Image classification data set "dataset" (YashBorkar273/Herb_Purity_Checker on GitHub). Class labels (3): adulterated, impure, pure.

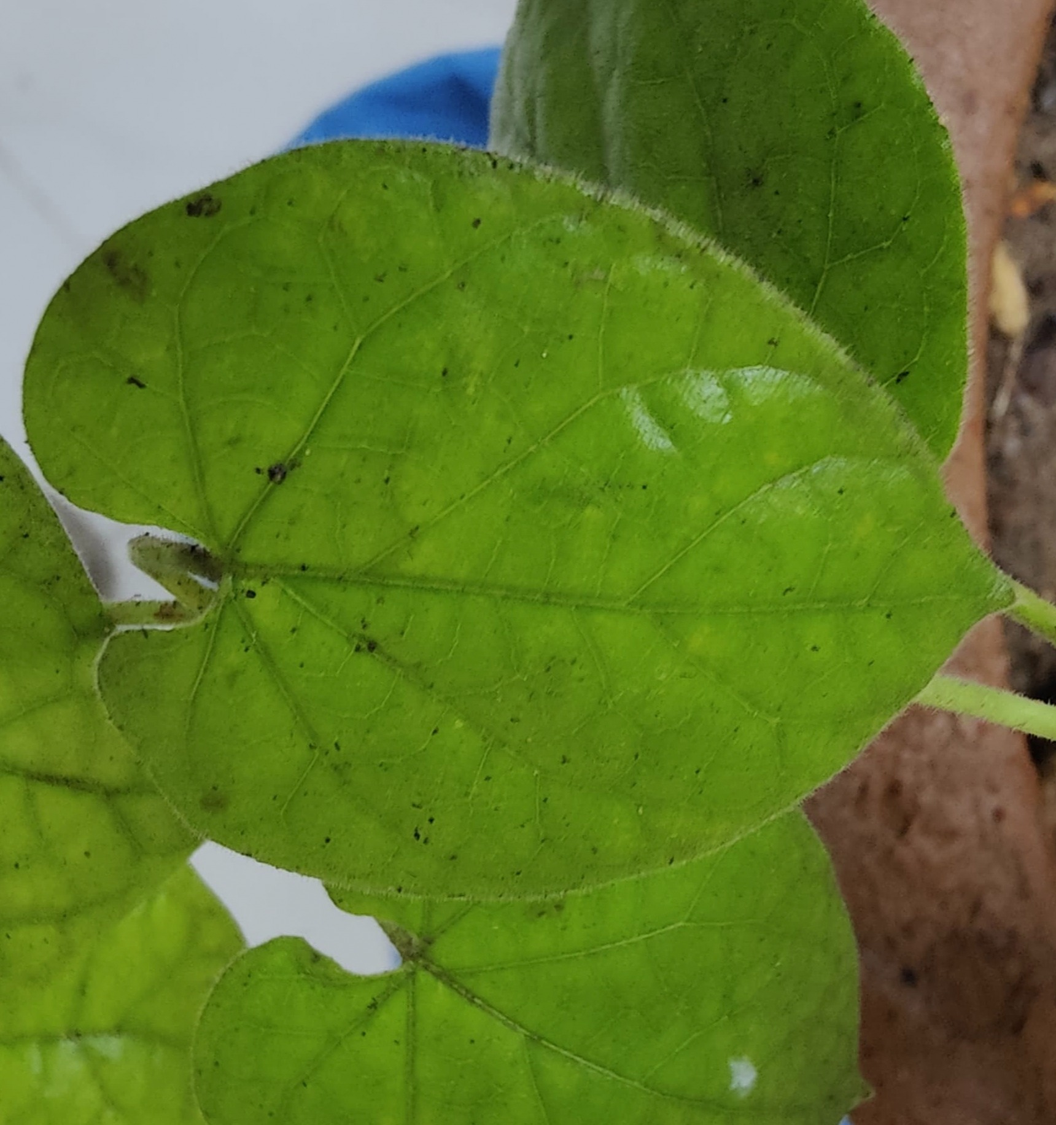
Label: pure

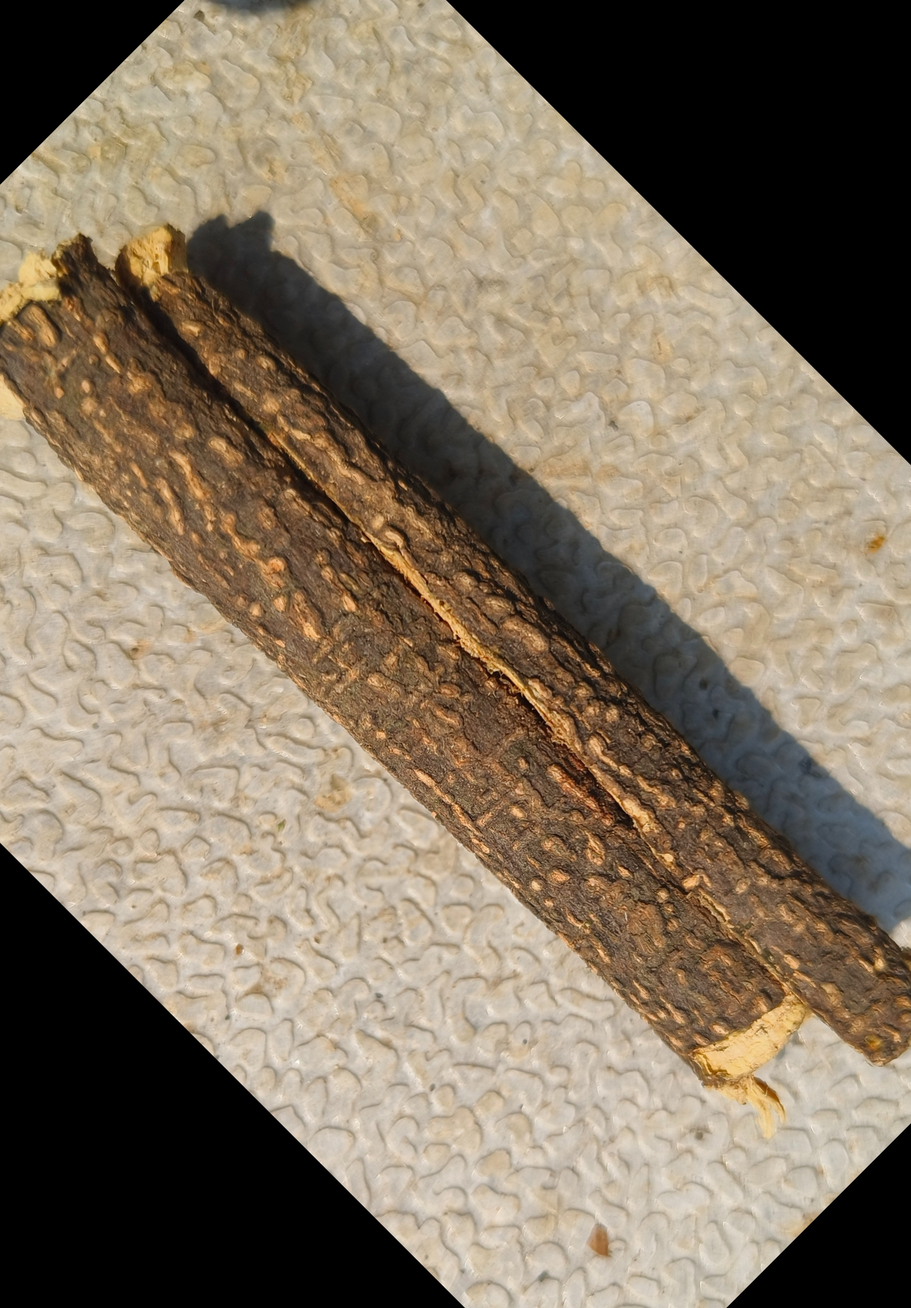
Label: impure

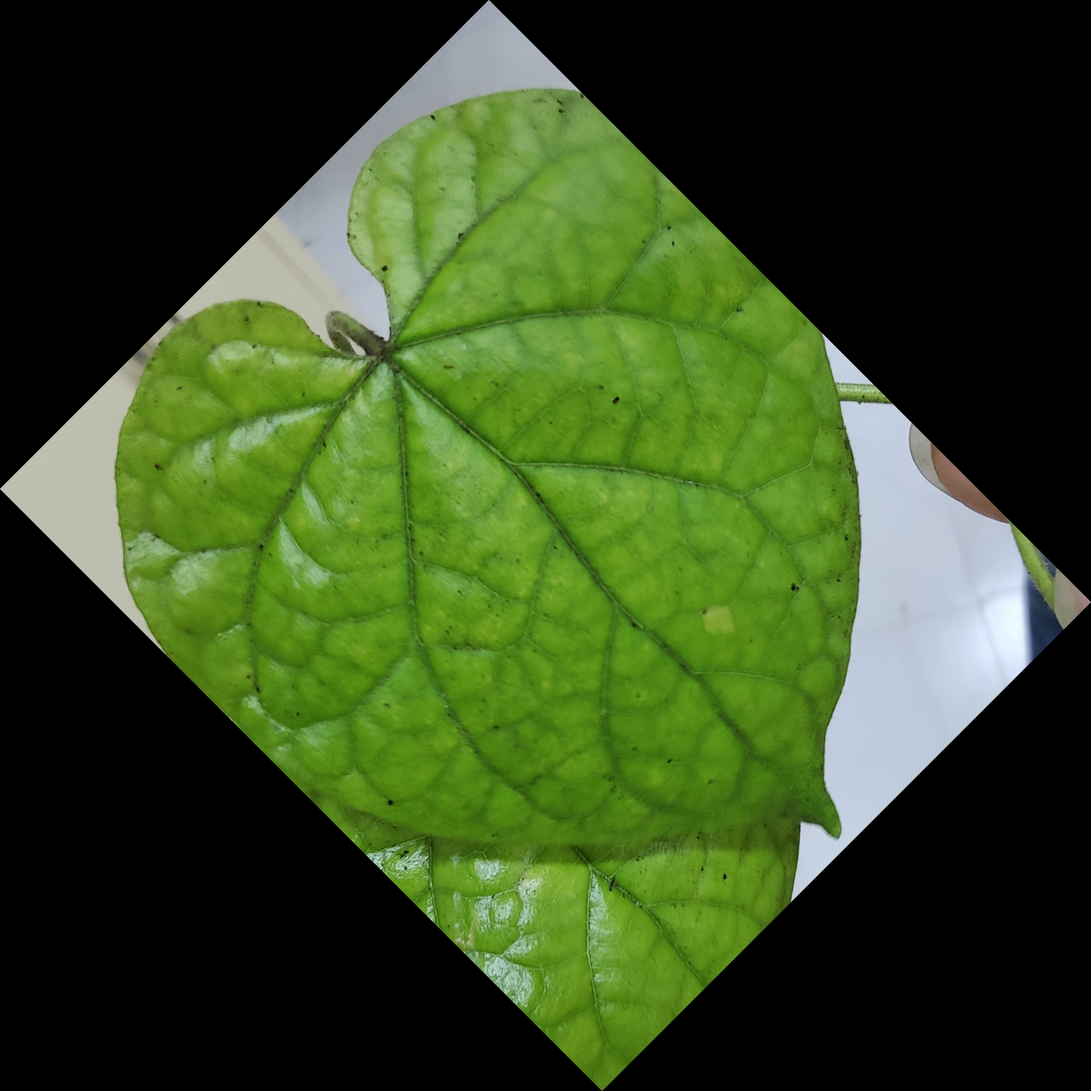
Label: pure

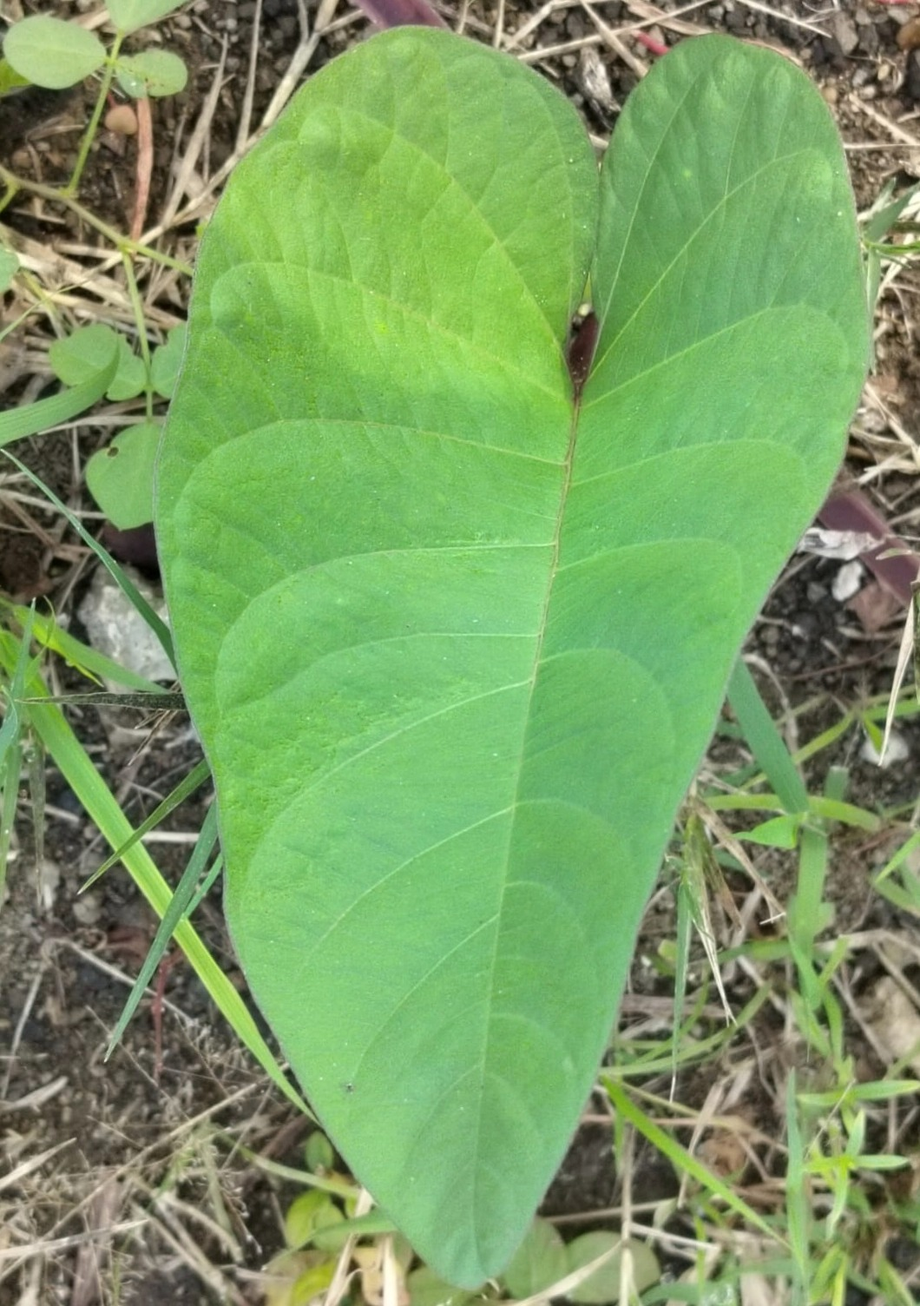
Label: impure

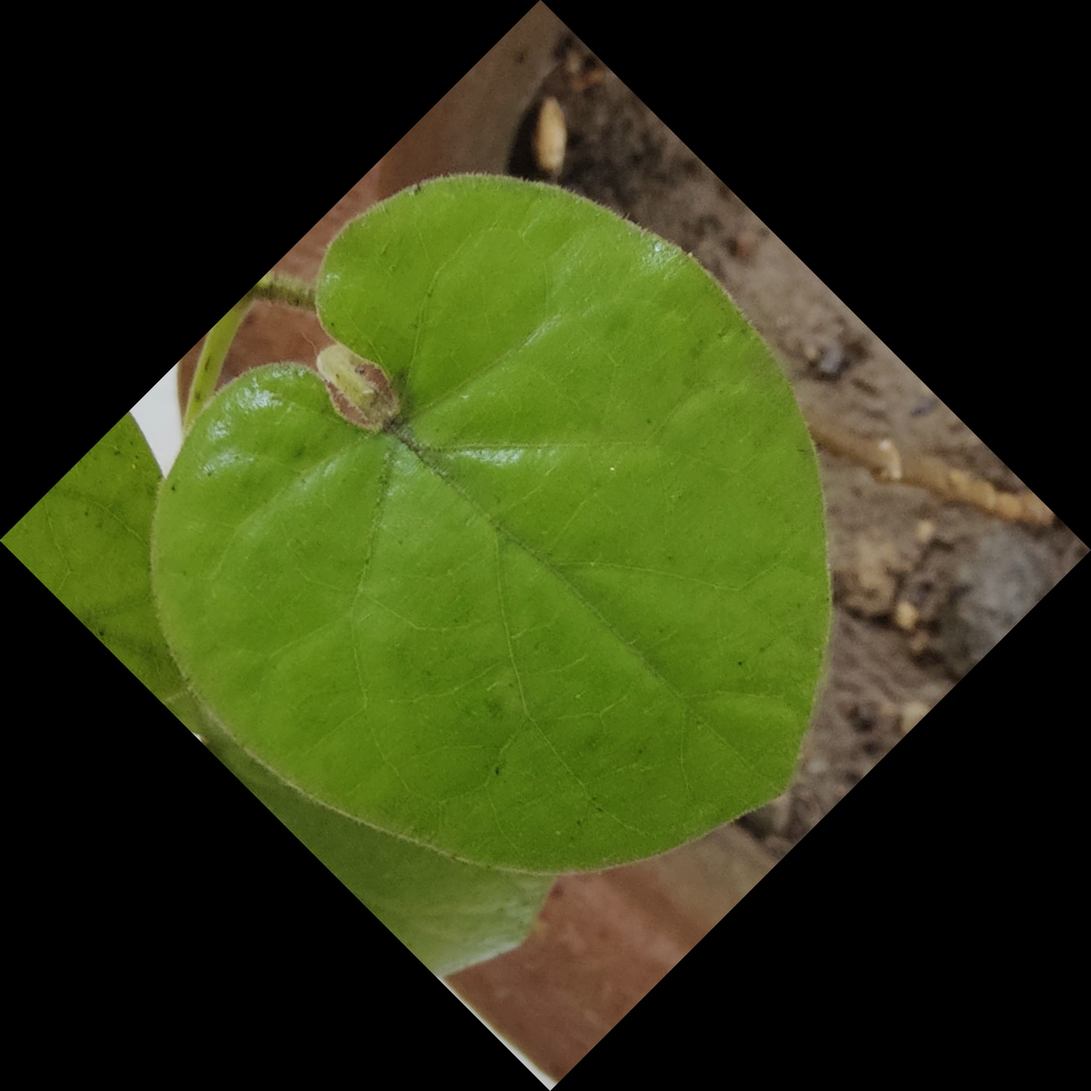
Label: pure

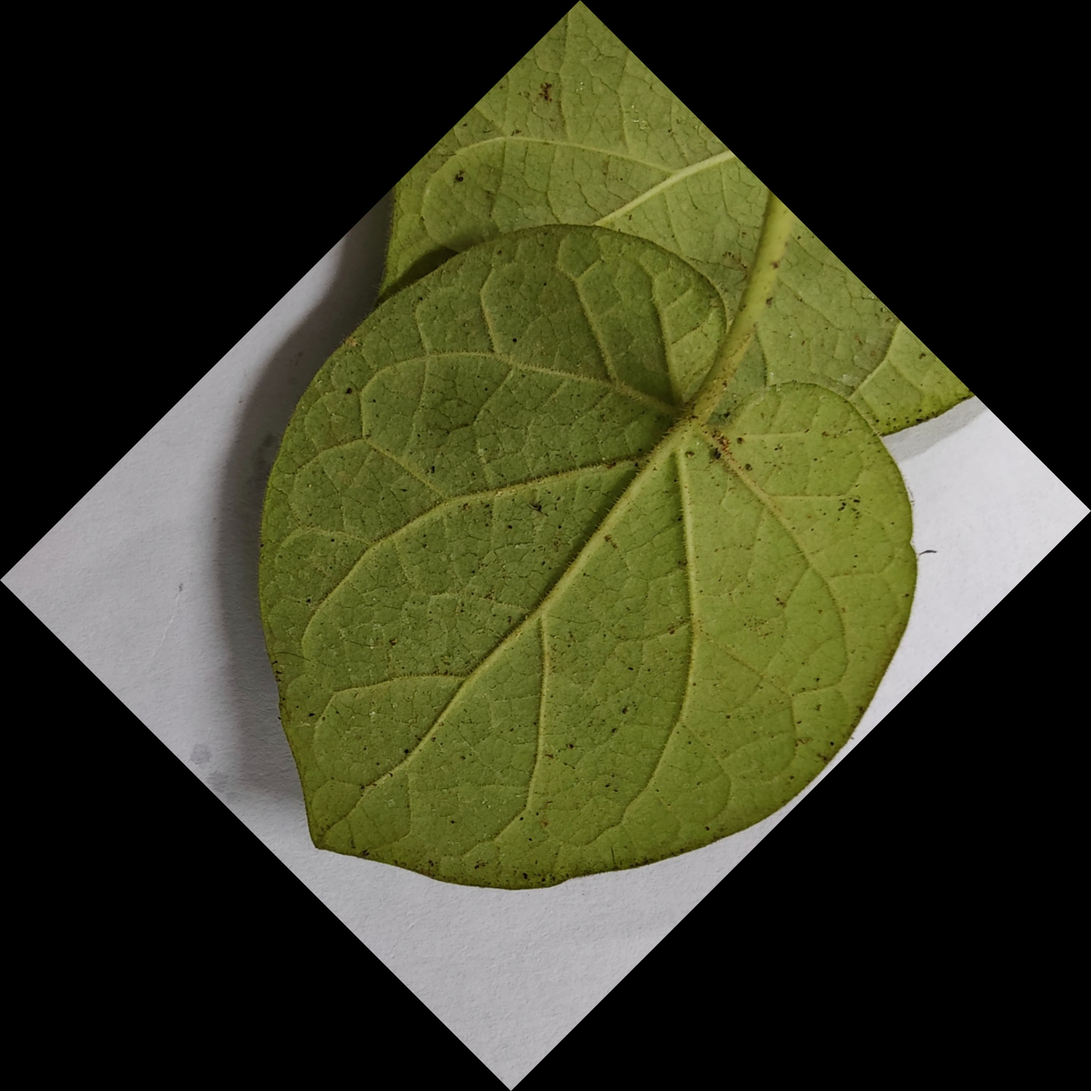
Label: pure
